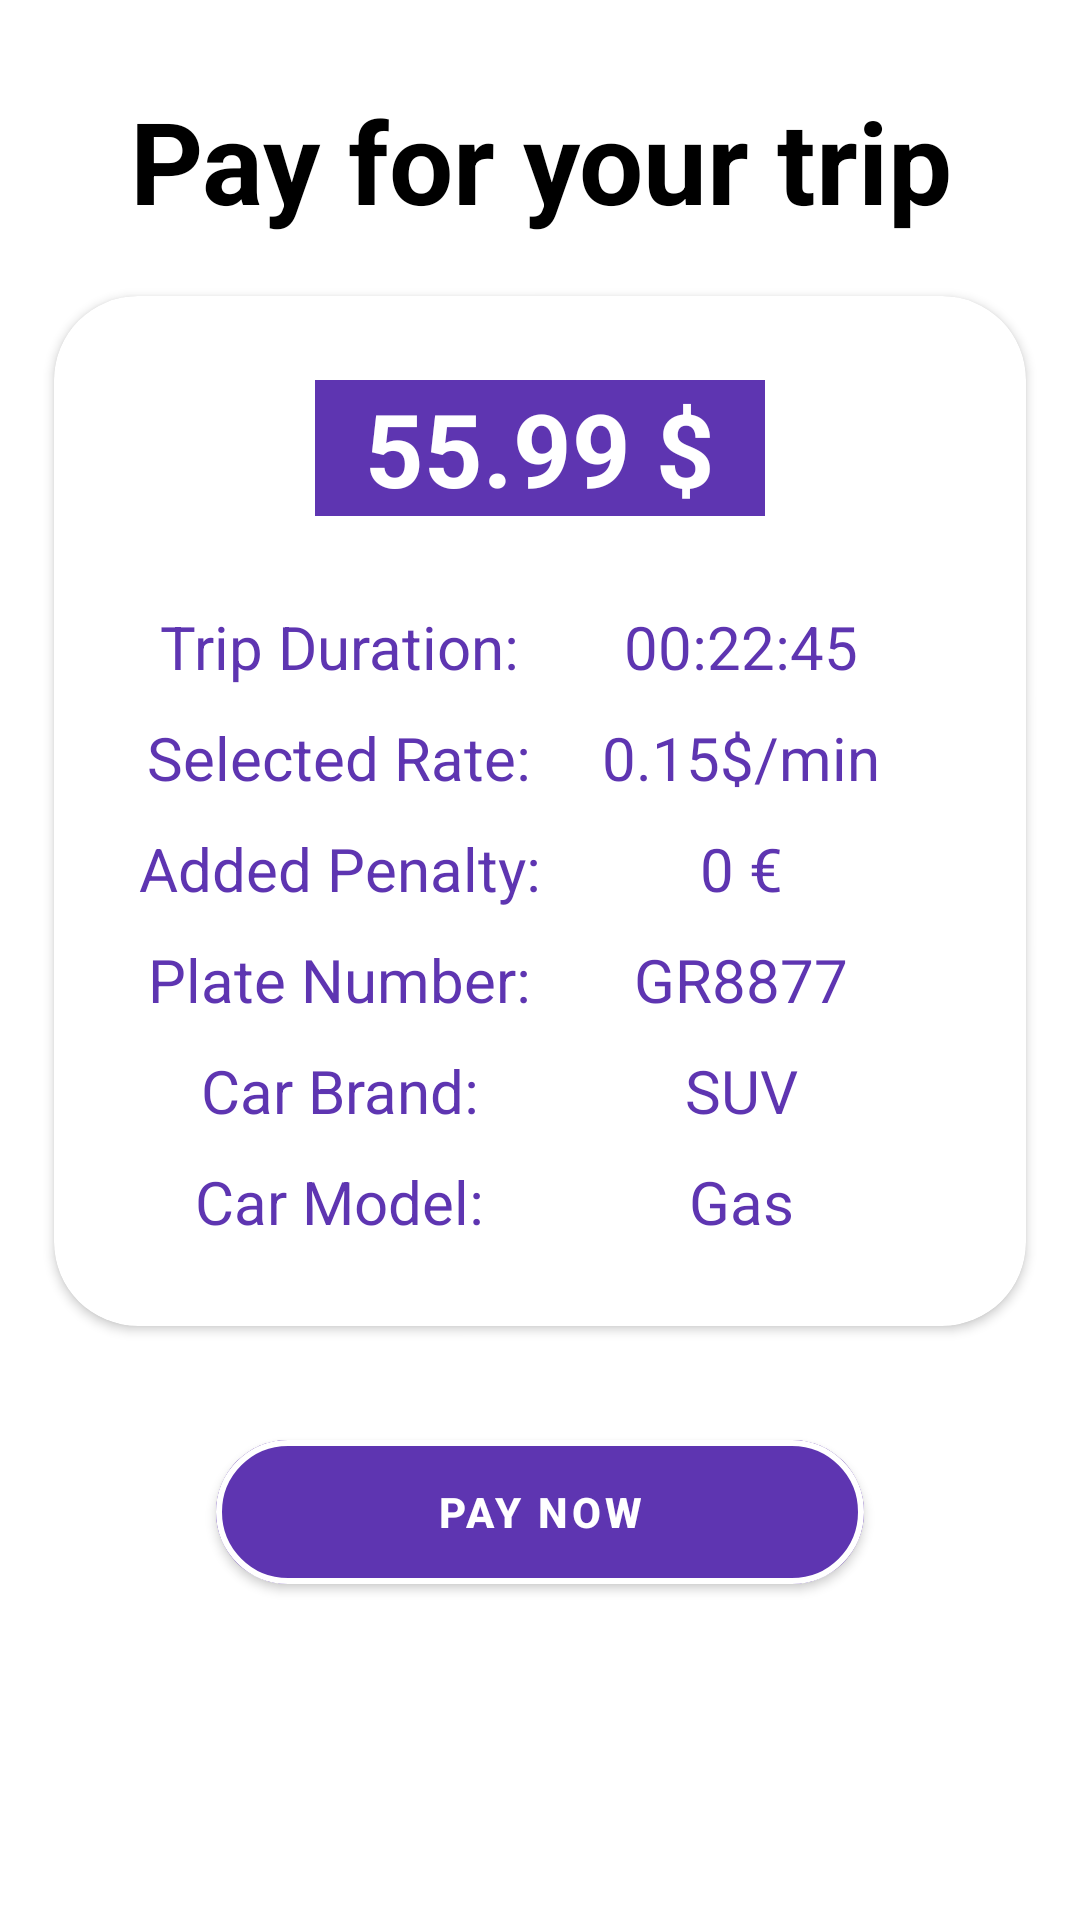

This screen was rendered from an Android layout file. Write that file and the resources it references.
<!-- AndroidManifest.xml: application theme Theme.CarSharing -->
<!-- res/layout/fragment_payment.xml -->
<?xml version="1.0" encoding="utf-8"?>
<androidx.constraintlayout.widget.ConstraintLayout
    xmlns:android="http://schemas.android.com/apk/res/android"
    xmlns:tools="http://schemas.android.com/tools"
    xmlns:app="http://schemas.android.com/apk/res-auto"
    android:layout_width="match_parent"
    android:layout_height="match_parent"
    android:background="@drawable/timer_back">

    <TextView
        android:id="@+id/textView"
        android:layout_width="match_parent"
        android:layout_height="wrap_content"
        android:layout_marginTop="28dp"
        android:text="Pay for your trip"
        android:textAlignment="center"
        android:textColor="@color/black"
        android:textSize="38sp"
        android:textStyle="bold"
        app:layout_constraintEnd_toEndOf="parent"
        app:layout_constraintHorizontal_bias="0.0"
        app:layout_constraintStart_toStartOf="parent"
        app:layout_constraintTop_toTopOf="parent"/>

    <androidx.constraintlayout.widget.Guideline
        android:id="@+id/right_guideline"
        android:layout_width="wrap_content"
        android:layout_height="wrap_content"
        android:orientation="vertical"
        app:layout_constraintGuide_percent="0.95" />

    <androidx.constraintlayout.widget.Guideline
        android:id="@+id/left_guideline"
        android:layout_width="wrap_content"
        android:layout_height="wrap_content"
        android:orientation="vertical"
        app:layout_constraintGuide_percent="0.05" />

        <androidx.cardview.widget.CardView
            android:layout_width="0dp"
            android:layout_height="wrap_content"
            app:layout_constraintStart_toStartOf="@id/left_guideline"
            app:layout_constraintEnd_toEndOf="@id/right_guideline"
            android:layout_marginTop="20dp"
            app:layout_constraintTop_toBottomOf="@id/textView"
            app:cardCornerRadius="28dp"
            android:id="@+id/card_view"
            >

        <LinearLayout
            android:layout_width="match_parent"
            android:layout_height="wrap_content"
            android:orientation="vertical"
            android:padding="28dp"
            android:layout_gravity="center_horizontal">

            <TextView
                android:id="@+id/finalPrice"
                android:layout_width="wrap_content"
                android:layout_height="wrap_content"
                android:text="  55.99 $  "
                android:background="@color/myPrimary"
                android:textAlignment="center"
                android:textColor="@color/white"
                android:textSize="34sp"
                android:textStyle="bold"
                android:layout_gravity="center_horizontal"/>

            <TableLayout
                android:layout_width="match_parent"
                android:layout_height="wrap_content"
                android:layout_marginTop="20dp"
                android:stretchColumns="*">

                <TableRow>
                    <TextView
                        android:layout_marginTop="10dp"
                        android:layout_width="0dp"
                        android:layout_height="wrap_content"
                        android:layout_weight="1"
                        android:text="Trip Duration:"
                        android:textColor="@color/myPrimary"
                        android:textSize="20sp"
                        android:gravity="center_horizontal"
                        />

                    <TextView
                        android:id="@+id/durationText"
                        android:layout_width="0dp"
                        android:layout_height="wrap_content"
                        android:layout_marginTop="10dp"
                        android:layout_weight="1"
                        android:gravity="center_horizontal"
                        android:text="00:22:45"
                        android:textColor="@color/myPrimary"
                        android:textSize="20sp" />
                </TableRow>
                <TableRow>
                <TextView
                    android:layout_marginTop="10dp"
                    android:layout_width="0dp"
                    android:layout_height="wrap_content"
                    android:layout_weight="1"
                    android:text="Selected Rate:"
                    android:textColor="@color/myPrimary"
                    android:textSize="20sp"
                    android:gravity="center_horizontal"
                    />

                <TextView
                    android:id="@+id/rateText"
                    android:layout_width="0dp"
                    android:layout_height="wrap_content"
                    android:layout_marginTop="10dp"
                    android:layout_weight="1"
                    android:gravity="center_horizontal"
                    android:text="0.15$/min"
                    android:textColor="@color/myPrimary"
                    android:textSize="20sp" />
            </TableRow>

                <TableRow>
                    <TextView
                        android:layout_marginTop="10dp"
                        android:layout_width="0dp"
                        android:layout_height="wrap_content"
                        android:layout_weight="1"
                        android:text="Added Penalty:"
                        android:textColor="@color/myPrimary"
                        android:textSize="20sp"
                        android:gravity="center_horizontal"
                        />

                    <TextView
                        android:id="@+id/penaltyText"
                        android:layout_width="0dp"
                        android:layout_height="wrap_content"
                        android:layout_marginTop="10dp"
                        android:layout_weight="1"
                        android:gravity="center_horizontal"
                        android:text="0 €"
                        android:textColor="@color/myPrimary"
                        android:textSize="20sp" />
                </TableRow>

                <TableRow>
                    <TextView
                        android:layout_marginTop="10dp"
                        android:layout_width="0dp"
                        android:layout_height="wrap_content"
                        android:layout_weight="1"
                        android:text="Plate Number:"
                        android:textColor="@color/myPrimary"
                        android:textSize="20sp"
                        android:gravity="center_horizontal"
                        />
                    <TextView
                        android:layout_marginTop="10dp"
                        android:id="@+id/plateText"
                        android:layout_width="0dp"
                        android:layout_height="wrap_content"
                        android:layout_weight="1"
                        android:text="GR8877"
                        android:textColor="@color/myPrimary"
                        android:textSize="20sp"
                        android:gravity="center_horizontal"
                        />
                </TableRow>

                <TableRow>
                    <TextView
                        android:layout_marginTop="10dp"
                        android:layout_width="0dp"
                        android:layout_height="wrap_content"
                        android:layout_weight="1"
                        android:text="Car Brand:"
                        android:textColor="@color/myPrimary"
                        android:textSize="20sp"
                        android:gravity="center_horizontal"
                        />

                    <TextView
                        android:id="@+id/brandText"
                        android:layout_width="0dp"
                        android:layout_height="wrap_content"
                        android:layout_marginTop="10dp"
                        android:layout_weight="1"
                        android:gravity="center_horizontal"
                        android:text="SUV"
                        android:textColor="@color/myPrimary"
                        android:textSize="20sp" />
                </TableRow>

                <TableRow>
                    <TextView

                        android:layout_marginTop="10dp"
                        android:layout_width="0dp"
                        android:layout_height="wrap_content"
                        android:layout_weight="1"
                        android:text="Car Model:"
                        android:textColor="@color/myPrimary"
                        android:textSize="20sp"
                        android:gravity="center_horizontal"
                        />
                    <TextView
                        android:id="@+id/modelText"
                        android:layout_marginTop="10dp"
                        android:layout_width="0dp"
                        android:layout_height="wrap_content"
                        android:layout_weight="1"
                        android:text="Gas"
                        android:textColor="@color/myPrimary"
                        android:textSize="20sp"
                        android:gravity="center_horizontal"
                        />
                </TableRow>


            </TableLayout>
    </LinearLayout>
    </androidx.cardview.widget.CardView>

    <com.google.android.material.button.MaterialButton
        android:id="@+id/buttonPay"
        android:layout_width="0dp"
        app:layout_constraintWidth_percent="0.6"
        android:layout_height="60dp"
        android:text="Pay now"
        app:cornerRadius="32dp"
        app:layout_constraintStart_toStartOf="parent"
        app:layout_constraintEnd_toEndOf="parent"
        android:layout_marginTop="32dp"
        android:textColor="@color/white"
        android:backgroundTint="@color/myPrimary"
        app:strokeColor="@color/white"
        app:strokeWidth="2dp"
        android:textStyle="bold"
        app:layout_constraintTop_toBottomOf="@id/card_view"
        />
</androidx.constraintlayout.widget.ConstraintLayout>
<!-- resources referenced by this layout -->
<resources>
  <color name="black">#FF000000</color>
  <color name="myPrimary">#5E35B1</color>
  <color name="white">#FFFFFFFF</color>
  <style name="Theme.CarSharing" parent="Theme.MaterialComponents.DayNight.NoActionBar">
          
          <item name="colorPrimary">@color/myPrimary</item>
          <item name="colorPrimaryVariant">@color/myPrimary</item>
          <item name="colorOnPrimary">@color/white</item>
          
          <item name="colorSecondary">@color/mySecondary</item>
          <item name="colorSecondaryVariant">@color/mySecondary</item>
          <item name="colorOnSecondary">@color/black</item>
          
          <item name="android:statusBarColor">@color/myPrimary</item>
          
      </style>
  <color name="mySecondary">#673AB7</color>
</resources>
